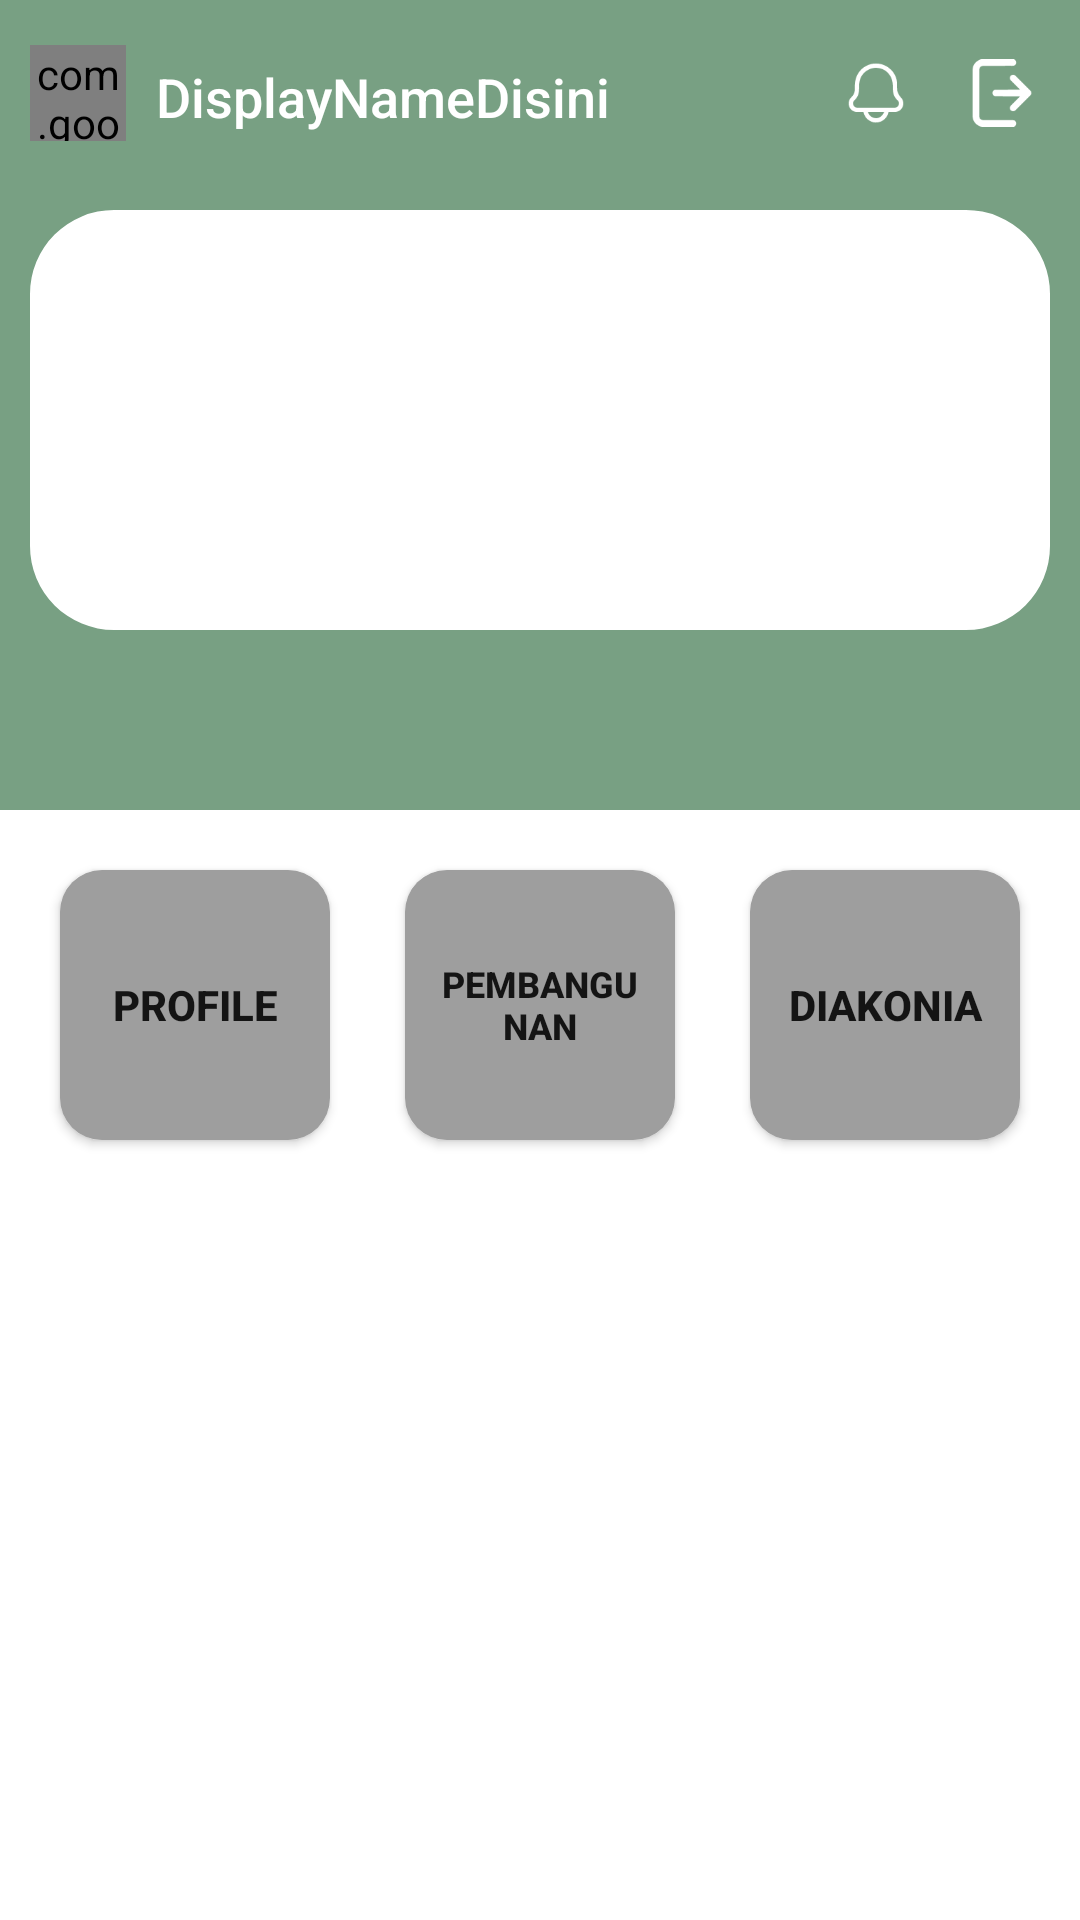

Reconstruct the res/layout file that produces this screen, plus the resources it refers to.
<!-- AndroidManifest.xml: application theme Theme.PenielCommunity -->
<!-- res/layout/fragment_home.xml -->
<?xml version="1.0" encoding="utf-8"?>
<androidx.constraintlayout.widget.ConstraintLayout xmlns:android="http://schemas.android.com/apk/res/android"
    xmlns:app="http://schemas.android.com/apk/res-auto"
    xmlns:tools="http://schemas.android.com/tools"
    android:layout_width="match_parent"
    android:layout_height="match_parent"
    tools:context=".Fragments.HomeFragment">

    <View
        android:id="@+id/view"
        android:layout_width="0dp"
        android:layout_height="0dp"
        android:background="@color/matcha_sage"
        app:layout_constraintBottom_toBottomOf="parent"
        app:layout_constraintEnd_toEndOf="parent"
        app:layout_constraintHorizontal_bias="0.0"
        app:layout_constraintStart_toStartOf="parent"
        app:layout_constraintTop_toTopOf="parent"
        app:layout_constraintVertical_bias="0.0" />

    <com.google.android.material.imageview.ShapeableImageView
        android:id="@+id/img_profile_author"
        android:layout_width="32dp"
        android:layout_height="32dp"
        android:layout_marginTop="15dp"
        android:adjustViewBounds="true"
        android:cropToPadding="false"
        android:scaleType="centerCrop"
        app:layout_constraintStart_toStartOf="@+id/guideline3"
        app:layout_constraintTop_toTopOf="parent"
        app:shapeAppearanceOverlay="@style/Circular"
        app:srcCompat="@mipmap/blank_profile_round" />

    <com.google.android.material.imageview.ShapeableImageView
        android:id="@+id/img_banner_display"
        android:layout_width="0dp"
        android:layout_height="0dp"
        android:adjustViewBounds="true"
        android:background="@color/white"
        android:cropToPadding="false"
        app:layout_constraintBottom_toTopOf="@+id/guideline2"
        app:layout_constraintEnd_toStartOf="@+id/guideline4"
        app:layout_constraintStart_toStartOf="@+id/guideline3"
        app:layout_constraintTop_toTopOf="@+id/guideline"
        app:shapeAppearanceOverlay="@style/Rounded"
        app:srcCompat="@color/white" />

    <TextView
        android:id="@+id/text_display_name"
        android:layout_width="wrap_content"
        android:layout_height="wrap_content"
        android:layout_marginStart="10dp"
        android:layout_marginTop="20dp"
        android:fontFamily="sans-serif-medium"
        android:text="DisplayNameDisini"
        android:textColor="@color/white"
        android:textSize="18sp"
        app:layout_constraintStart_toEndOf="@+id/img_profile_author"
        app:layout_constraintTop_toTopOf="parent" />

    <ImageButton
        android:id="@+id/img_btn_logout"
        android:layout_width="32dp"
        android:layout_height="32dp"
        android:layout_marginTop="15dp"
        android:layout_marginEnd="10dp"
        android:background="@drawable/logout"
        android:backgroundTint="@color/white"
        android:scaleX="0.7"
        android:scaleY="0.7"
        app:layout_constraintEnd_toEndOf="parent"
        app:layout_constraintTop_toTopOf="parent" />

    <ImageButton
        android:id="@+id/img_btn_notification"
        android:layout_width="32dp"
        android:layout_height="32dp"
        android:layout_marginTop="15dp"
        android:layout_marginEnd="10dp"
        android:background="@drawable/notification"
        android:backgroundTint="@color/white"
        android:scaleX="0.7"
        android:scaleY="0.7"
        app:layout_constraintEnd_toStartOf="@+id/img_btn_logout"
        app:layout_constraintTop_toTopOf="parent" />

    <androidx.constraintlayout.widget.Guideline
        android:id="@+id/guideline"
        android:layout_width="wrap_content"
        android:layout_height="wrap_content"
        android:orientation="horizontal"
        app:layout_constraintGuide_begin="70dp" />

    <androidx.constraintlayout.widget.Guideline
        android:id="@+id/guideline2"
        android:layout_width="wrap_content"
        android:layout_height="wrap_content"
        android:orientation="horizontal"
        app:layout_constraintGuide_begin="210dp" />

    <androidx.constraintlayout.widget.Guideline
        android:id="@+id/guideline3"
        android:layout_width="wrap_content"
        android:layout_height="wrap_content"
        android:orientation="vertical"
        app:layout_constraintGuide_begin="10dp" />

    <androidx.constraintlayout.widget.Guideline
        android:id="@+id/guideline4"
        android:layout_width="wrap_content"
        android:layout_height="wrap_content"
        android:orientation="vertical"
        app:layout_constraintGuide_end="10dp" />

    <androidx.constraintlayout.widget.Guideline
        android:id="@+id/guideline5"
        android:layout_width="wrap_content"
        android:layout_height="wrap_content"
        android:orientation="horizontal"
        app:layout_constraintGuide_begin="270dp" />

    <View
        android:id="@+id/view_body"
        android:layout_width="0dp"
        android:layout_height="0dp"
        android:background="#FFFFFF"
        app:layout_constraintBottom_toBottomOf="parent"
        app:layout_constraintEnd_toEndOf="parent"
        app:layout_constraintStart_toStartOf="parent"
        app:layout_constraintTop_toTopOf="@+id/guideline5" />

    <Button
        android:id="@+id/btn_diakonia"
        android:layout_width="90dp"
        android:layout_height="90dp"
        android:layout_marginTop="20dp"
        android:layout_marginEnd="20dp"
        android:background="@drawable/custom_rounded_feed_display"
        android:backgroundTint="#9E9E9E"
        android:paddingHorizontal="10dp"
        android:paddingVertical="10dp"
        android:text="Diakonia"
        android:textAlignment="center"
        android:textSize="14sp"
        android:textStyle="bold"
        app:layout_constraintEnd_toEndOf="parent"
        app:layout_constraintTop_toTopOf="@+id/guideline5" />

    <Button
        android:id="@+id/btn_profile"
        android:layout_width="90dp"
        android:layout_height="90dp"
        android:layout_marginStart="20dp"
        android:layout_marginTop="20dp"
        android:background="@drawable/custom_rounded_feed_display"
        android:backgroundTint="#9E9E9E"
        android:paddingHorizontal="10dp"
        android:paddingVertical="10dp"
        android:text="Profile"
        android:textAlignment="center"
        android:textSize="14sp"
        android:textStyle="bold"
        app:layout_constraintStart_toStartOf="parent"
        app:layout_constraintTop_toTopOf="@+id/guideline5" />

    <Button
        android:id="@+id/btn_pembangunan"
        android:layout_width="90dp"
        android:layout_height="90dp"
        android:layout_marginTop="20dp"
        android:background="@drawable/custom_rounded_feed_display"
        android:backgroundTint="#9E9E9E"
        android:paddingHorizontal="10dp"
        android:paddingVertical="10dp"
        android:text="Pembangunan"
        android:textAlignment="center"
        android:textSize="12sp"
        android:textStyle="bold"
        app:layout_constraintEnd_toStartOf="@+id/btn_diakonia"
        app:layout_constraintStart_toEndOf="@+id/btn_profile"
        app:layout_constraintTop_toTopOf="@+id/guideline5" />

</androidx.constraintlayout.widget.ConstraintLayout>
<!-- resources referenced by this layout -->
<resources>
  <color name="matcha_sage">#78A083</color>
  <color name="white">#FFFFFFFF</color>
  <!-- drawable custom_rounded_feed_display (drawable) -->
  <?xml version="1.0" encoding="utf-8"?>
  <selector xmlns:android="http://schemas.android.com/apk/res/android">
      <item>
          <shape android:shape="rectangle">
              <corners android:radius="14dp"/>
              <solid android:color="@color/white"/>
          </shape>
      </item>
  </selector>
  <!-- drawable logout: vector/xml drawable (drawable, 7526 chars, omitted) -->
  <!-- drawable notification: vector/xml drawable (drawable, 3798 chars, omitted) -->
  <!-- mipmap blank_profile_round (mipmap-anydpi-v26) -->
  <?xml version="1.0" encoding="utf-8"?>
  <adaptive-icon xmlns:android="http://schemas.android.com/apk/res/android">
      <background android:drawable="@drawable/blank_profile_background"/>
      <foreground android:drawable="@mipmap/blank_profile_foreground"/>
  </adaptive-icon>
  <style name="Circular">
          <item name="cornerSize">50%</item>
      </style>
  <style name="Rounded">
          <item name="cornerSize">20%</item>
      </style>
  <style name="Theme.PenielCommunity" parent="Theme.AppCompat.Light.NoActionBar">
          
          <item name="colorPrimary">@color/soft_navy</item>
          <item name="colorPrimaryVariant">@color/matcha_sage</item>
          <item name="colorOnPrimary">@color/white</item>
          
          <item name="colorSecondary">@color/light_dawn</item>
          <item name="colorSecondaryVariant">@color/black_dawn</item>
          <item name="colorOnSecondary">@color/black</item>
          
          <item name="android:statusBarColor">?attr/colorPrimaryVariant</item>
          
      </style>
  <color name="soft_navy">#50727B</color>
  <color name="light_dawn">#344955</color>
  <color name="black_dawn">#35374B</color>
  <color name="black">#FF000000</color>
</resources>
